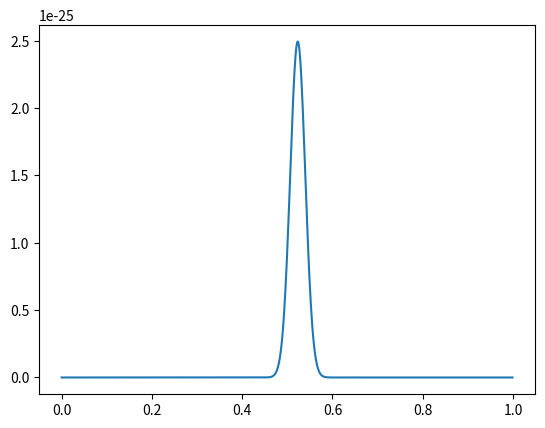
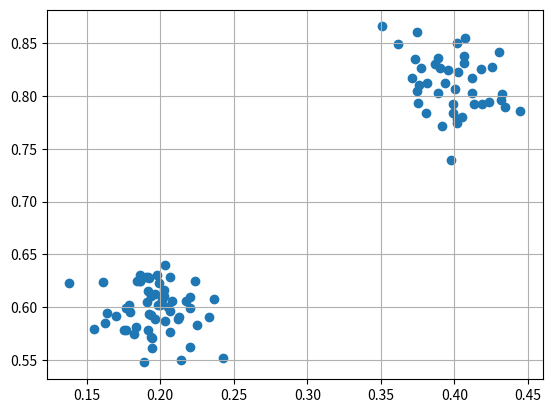

Source code (Python) for these figures, in order:
import copy

import numpy as np
from matplotlib import pyplot as plt
from scipy import stats
from scipy.stats import rv_continuous


class MixtureModel(rv_continuous):
    """
    this class creates a mixture of cvrp_distributions using the scipy random generator library.
    """

    def __init__(self, submodels: list, weights: list, a: int, b: int, *args, **kwargs):
        """
        param: submodels - list of submodels each one a scipy random generator
        param: weights - list of weights for each submodel distribution (how often each
        distribution is chosen)
        """
        super().__init__(*args, **kwargs)
        self.submodels = submodels
        self.a = a
        self.b = b
        # make sure weights always adds up to 1 exactly -
        self.weights = list(np.array(weights) / np.sum(np.array(weights)))
        # add all init variables to _ctor_param , this is used for __deepcopy__ method in scipy
        # for more info see line 618 in _distn_infrastructure.py -
        # https://github.com/scipy/scipy/blob/bf4e01b5862a8f20dd79f799ac2330f40cb93897/scipy
        # /stats/_distn_infrastructure.py#L624
        self._ctor_param["submodels"] = self.submodels
        self._ctor_param["weights"] = self.weights

    def _pdf(self, x, *args):
        """
        this function calculates the pdf based on the input x (np.ndarray)
        this is used by scipy to calculate all other functionalities of the distribtuion
        """
        return sum([submodel.pdf(x) * weight for submodel, weight in zip(self.submodels, self.weights)])

    def rvs(self, size):
        """
        this function chooses random nubmers from the distribution, size is the size of array
        returned
        param: size - number of random numbers to generate
        """
        n_components = len(self.weights)
        submodel_choices = np.random.choice(n_components, size=size, p=self.weights)
        submodel_samples = [submodel.rvs(size=size) for submodel in self.submodels]
        rvs = np.choose(submodel_choices, submodel_samples)
        return rvs


class TruncatedGaussian2D(rv_continuous):
    """
    this class creates a truncated 2d gaussian distribution used for positions or any other 2d
    variable in the cvrp_simulation
    """

    def __init__(self, submodels: list, a: int, b: int, *args, **kwargs):
        """
        :param submodels - list of submodels each one a scipy random generator. there are 2
        submodels in this case
        """
        super().__init__(*args, **kwargs)
        self.submodels = submodels
        self.a = a
        self.b = b
        # add all init variables to _ctor_param , this is used for __deepcopy__ method in scipy
        # for more info see line 618 in _distn_infrastructure.py -
        # https://github.com/scipy/scipy/blob/bf4e01b5862a8f20dd79f799ac2330f40cb93897/scipy
        # /stats/_distn_infrastructure.py#L624
        self._ctor_param["submodels"] = self.submodels

    def _pdf(self, x: np.ndarray, *args):
        """
        this will return the pdf of the multi variant normal distribution which is close to the
        pdf of the truncated distrubtion that we want
        """
        pdf = np.prod([submodel.pdf(x) for submodel in self.submodels], axis=0)
        return pdf

    def rvs(self, size: int):
        """
        this function calculates n random numbers based on distribution
        return: np.ndarray of size [Size] or random numbers
        :param size - number of random numbers to generate
        """
        submodel_samples = [submodel.rvs(size=size) for submodel in self.submodels]
        rvs = np.array(submodel_samples)
        return rvs


def main():
    # example for creating a 2d truncated gaussian mixture distribution
    # mu and sigma wanted for the x axis mixture distribution
    norm_params_x_n = np.array([[0.2, 0.02], [0.4, 0.02]])
    # mu and sigma wanted for the y axis mixture distribution
    norm_params_y_n = np.array([[0.6, 0.02], [0.8, 0.03]])
    submodels = []
    for i in range(len(norm_params_x_n)):
        gauss_submodel = []
        a = (0 - norm_params_x_n[i][0]) / norm_params_x_n[i][1]
        b = (1 - norm_params_x_n[i][0]) / norm_params_x_n[i][1]
        gauss_submodel.append(
            stats.truncnorm(a, b, norm_params_x_n[i][0], norm_params_x_n[i][1])
        )
        c = (0 - norm_params_y_n[i][0]) / norm_params_y_n[i][1]
        d = (1 - norm_params_y_n[i][0]) / norm_params_y_n[i][1]
        gauss_submodel.append(
            stats.truncnorm(c, d, norm_params_y_n[i][0], norm_params_y_n[i][1])
        )
        truncated_gauss_2d = TruncatedGaussian2D(gauss_submodel, 0, 1)
        submodels.append(truncated_gauss_2d)
    mixture_gauss_2d = MixtureModel(submodels, [0.5, 0.5], 0, 1)
    mix_2 = copy.deepcopy(mixture_gauss_2d)
    mixture_rvs = mixture_gauss_2d.rvs(100)
    x = np.arange(0, 1, 0.001)
    mixture_pdf = mixture_gauss_2d.pdf(x)
    print(mixture_pdf)
    plt.figure()
    plt.plot(x, mixture_pdf)
    plt.figure()
    plt.scatter(mixture_rvs[0, :], mixture_rvs[1, :])
    plt.grid()
    plt.show()

    ###################################################################
    ###################################################################
    # example if you want only 1d truncated gaussian

    # norm_params_n = np.array([[0.2, 0.02],
    #                           [0.4, 0.02],
    #                           [0.6, 0.02],
    #                           [0.8, 0.03]])
    #
    # submodels = []
    # for i in range(len(norm_params_n)):
    #     a = (0 - norm_params_n[i][0]) / norm_params_n[i][1]
    #     b = (1 - norm_params_n[i][0]) / norm_params_n[i][1]
    #     submodels.append(stats.truncnorm(a, b, norm_params_n[i][0], norm_params_n[i][1]))
    # mixture_gaussian_model = MixtureModel(submodels, [0.25, 0.25, 0.25, 0.25])
    # x_axis = np.arange(-1, 1.2, 0.001)
    # mixture_pdf = mixture_gaussian_model.pdf(x_axis)
    # mixture_rvs = mixture_gaussian_model.rvs(1000)
    # plt.scatter(range(mixture_rvs.size), mixture_rvs)
    # plt.grid()
    # plt.figure()
    # plt.plot(x_axis, mixture_pdf)
    # plt.grid()
    # plt.show()


if __name__ == "__main__":
    main()
    print("done!")
